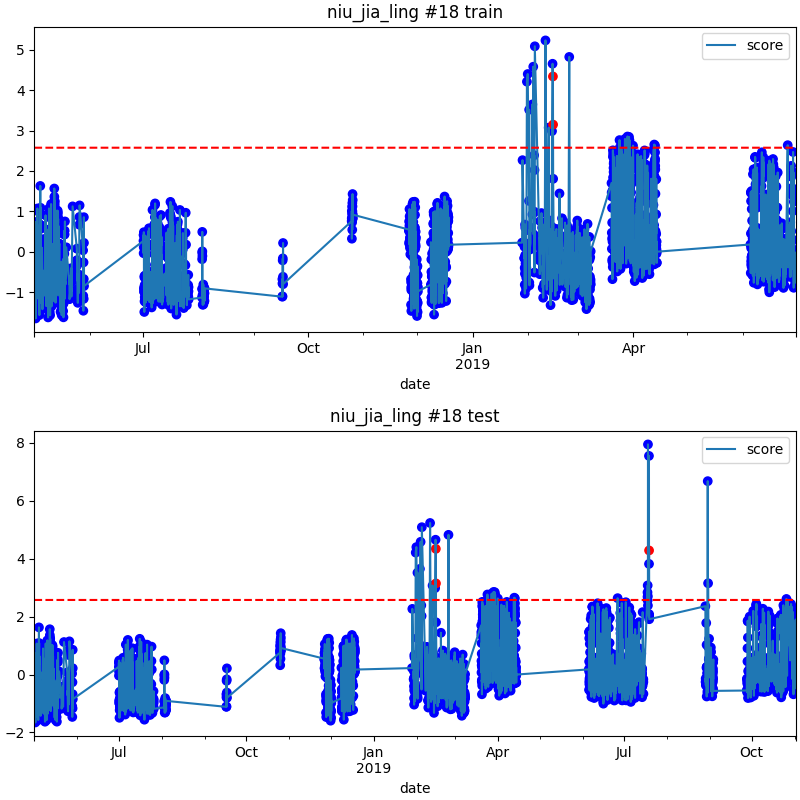

The data file committed next to this chart (first rows):
date, score
2019-02-14 23:00, 4.341
2019-02-15 01:00, 3.147
2019-07-18 23:00, 4.285
